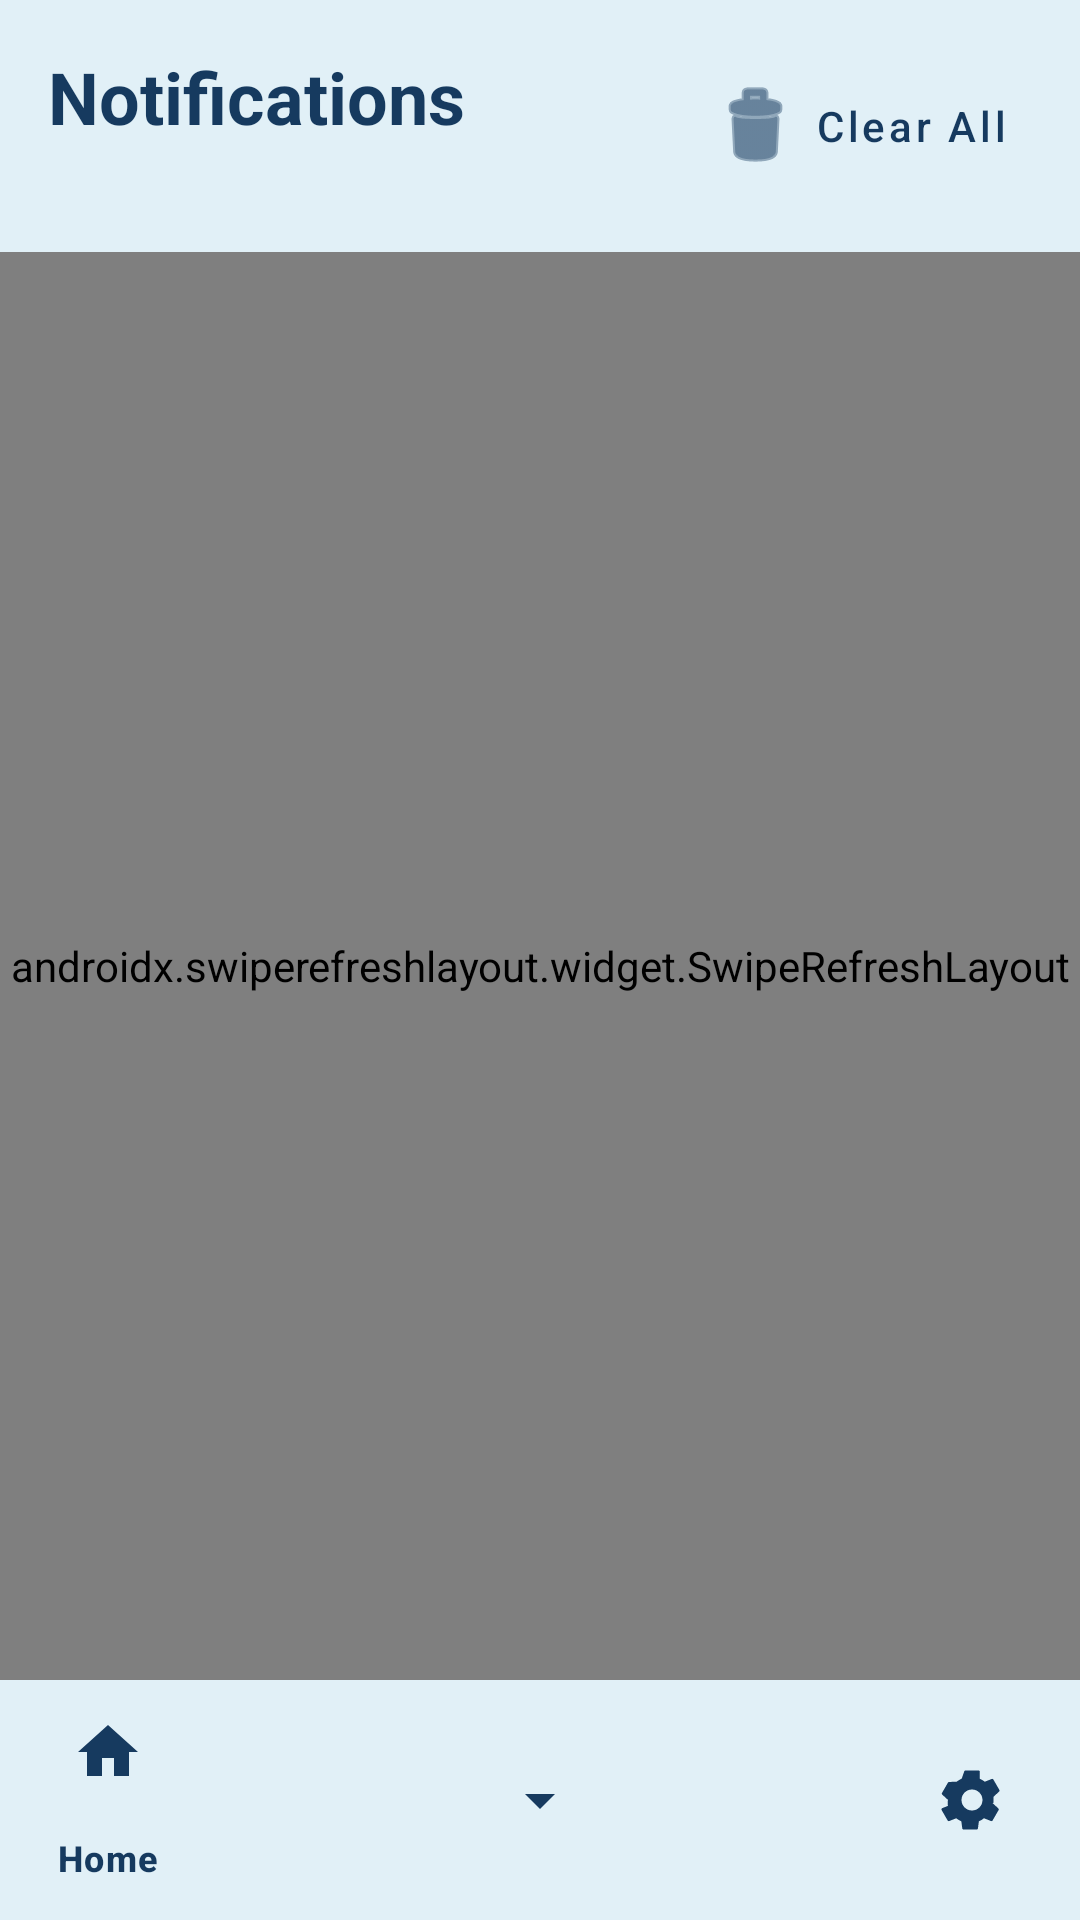

Produce the Android XML layout that renders to this screen, including the resource entries it uses.
<!-- AndroidManifest.xml: application theme Theme.TrackMyFunds -->
<!-- res/layout/activity_notifications.xml -->
<?xml version="1.0" encoding="utf-8"?>
<RelativeLayout xmlns:android="http://schemas.android.com/apk/res/android"
    xmlns:tools="http://schemas.android.com/tools"
    xmlns:app="http://schemas.android.com/apk/res-auto"
    android:layout_width="match_parent"
    android:layout_height="match_parent"
    android:background="@color/background_primary"
    tools:context=".NotificationsActivity">

    
    <com.google.android.material.appbar.AppBarLayout
        android:id="@+id/appBarLayout"
        android:layout_width="match_parent"
        android:layout_height="wrap_content"
        android:background="@color/background_primary"
        android:elevation="0dp">

        <RelativeLayout
            android:layout_width="match_parent"
            android:layout_height="wrap_content"
            android:padding="16dp">

            <TextView
                android:id="@+id/notificationsTitle"
                android:layout_width="wrap_content"
                android:layout_height="wrap_content"
                android:text="@string/notification"
                android:textSize="24sp"
                android:textStyle="bold"
                android:textColor="@color/accent_secondary"/>

            <com.google.android.material.button.MaterialButton
                android:id="@+id/clearNotificationsButton"
                android:layout_width="wrap_content"
                android:layout_height="wrap_content"
                android:text="Clear All"
                android:textAllCaps="false"
                android:layout_alignParentEnd="true"
                android:layout_centerVertical="true"
                app:icon="@android:drawable/ic_menu_delete"
                app:iconGravity="textStart"
                style="@style/Widget.MaterialComponents.Button.TextButton"
                android:textColor="@color/accent_secondary"
                app:iconTint="@color/accent_secondary"/>
        </RelativeLayout>
    </com.google.android.material.appbar.AppBarLayout>

    
    <LinearLayout
        android:id="@+id/emptyStateLayout"
        android:layout_width="match_parent"
        android:layout_height="wrap_content"
        android:layout_centerInParent="true"
        android:orientation="vertical"
        android:gravity="center"
        android:visibility="gone">

        <ImageView
            android:layout_width="120dp"
            android:layout_height="120dp"
            android:src="@android:drawable/ic_dialog_info"
            android:alpha="0.5"
            app:tint="@color/accent_primary"/>

        <TextView
            android:layout_width="wrap_content"
            android:layout_height="wrap_content"
            android:text="No notifications yet"
            android:textSize="18sp"
            android:textColor="@color/accent_secondary"
            android:layout_marginTop="16dp"/>
    </LinearLayout>

    
    <androidx.swiperefreshlayout.widget.SwipeRefreshLayout
        android:id="@+id/swipeRefreshLayout"
        android:layout_width="match_parent"
        android:layout_height="match_parent"
        android:layout_below="@id/appBarLayout"
        android:layout_above="@id/bottomNavigationView">

        <androidx.recyclerview.widget.RecyclerView
            android:id="@+id/notificationsRecyclerView"
            android:layout_width="match_parent"
            android:layout_height="match_parent"
            android:clipToPadding="false"
            android:paddingHorizontal="16dp"
            android:paddingTop="8dp"
            android:paddingBottom="8dp"/>

    </androidx.swiperefreshlayout.widget.SwipeRefreshLayout>

    <com.google.android.material.bottomnavigation.BottomNavigationView
        android:id="@+id/bottomNavigationView"
        android:layout_width="match_parent"
        android:layout_height="wrap_content"
        android:layout_alignParentBottom="true"
        android:background="@color/background_primary"
        app:itemIconTint="@color/accent_secondary"
        app:itemTextColor="@color/accent_secondary"
        app:menu="@menu/bottom_nav_menu"/>

</RelativeLayout>
<!-- resources referenced by this layout -->
<resources>
  <color name="accent_primary">#2F65A7</color>
  <color name="accent_secondary">#163A5F</color>
  <color name="background_primary">#E1F0F7</color>
  <string name="notification">Notifications</string>
  <style name="Theme.TrackMyFunds" parent="Base.Theme.TrackMyFunds" />
  <style name="Base.Theme.TrackMyFunds" parent="Theme.Material3.DayNight.NoActionBar">
      
      <item name="android:windowBackground">@color/background_primary</item>
      <item name="colorPrimary">@color/accent_primary</item>
      <item name="colorPrimaryVariant">@color/accent_primary_light</item>
      <item name="colorSecondary">@color/accent_secondary</item>
      <item name="colorSecondaryVariant">@color/accent_secondary_light</item>
      <item name="colorSurface">@color/background_secondary</item>
      <item name="colorError">@color/error_color</item>
  
      
      <item name="android:statusBarColor">@color/accent_secondary</item>
      <item name="android:navigationBarColor">@color/background_primary</item>
  
      
      <item name="android:textColorPrimary">@color/text_primary</item>
      <item name="android:textColorSecondary">@color/text_secondary</item>
  
      
      <item name="textInputStyle">@style/Widget.VaultVision.TextInputLayout</item>
      <item name="materialButtonStyle">@style/Widget.VaultVision.Button</item>
      <item name="materialCardViewStyle">@style/Widget.VaultVision.CardView</item>
  </style>
  <color name="accent_primary_light">#5B9BD5</color>
  <color name="accent_secondary_light">#2F65A7</color>
  <color name="background_secondary">#5B9BD5</color>
  <color name="error_color">#FF5252</color>
  <color name="text_primary">#163A5F</color>
  <color name="text_secondary">#2F65A7</color>
  <style name="Widget.VaultVision.TextInputLayout" parent="Widget.MaterialComponents.TextInputLayout.OutlinedBox">
      <item name="boxStrokeColor">@color/accent_primary</item>
      <item name="hintTextColor">@color/accent_secondary</item>
      <item name="android:textColorHint">@color/text_secondary</item>
      <item name="errorTextColor">@color/error_color</item>
      <item name="helperTextTextColor">@color/text_secondary</item>
      <item name="startIconTint">@color/accent_secondary</item>
      <item name="endIconTint">@color/accent_secondary</item>
  </style>
  <style name="Widget.VaultVision.Button" parent="Widget.MaterialComponents.Button">
      <item name="backgroundTint">@color/accent_secondary</item>
      <item name="android:textColor">@color/white</item>
      <item name="rippleColor">@color/accent_primary</item>
      <item name="cornerRadius">8dp</item>
  </style>
  <style name="Widget.VaultVision.CardView" parent="Widget.MaterialComponents.CardView">
      <item name="cardBackgroundColor">@color/background_secondary</item>
      <item name="cardElevation">4dp</item>
      <item name="cornerRadius">16dp</item>
      <item name="strokeColor">@color/accent_primary</item>
      <item name="strokeWidth">1dp</item>
  </style>
  <color name="white">#FFFFFFFF</color>
</resources>
